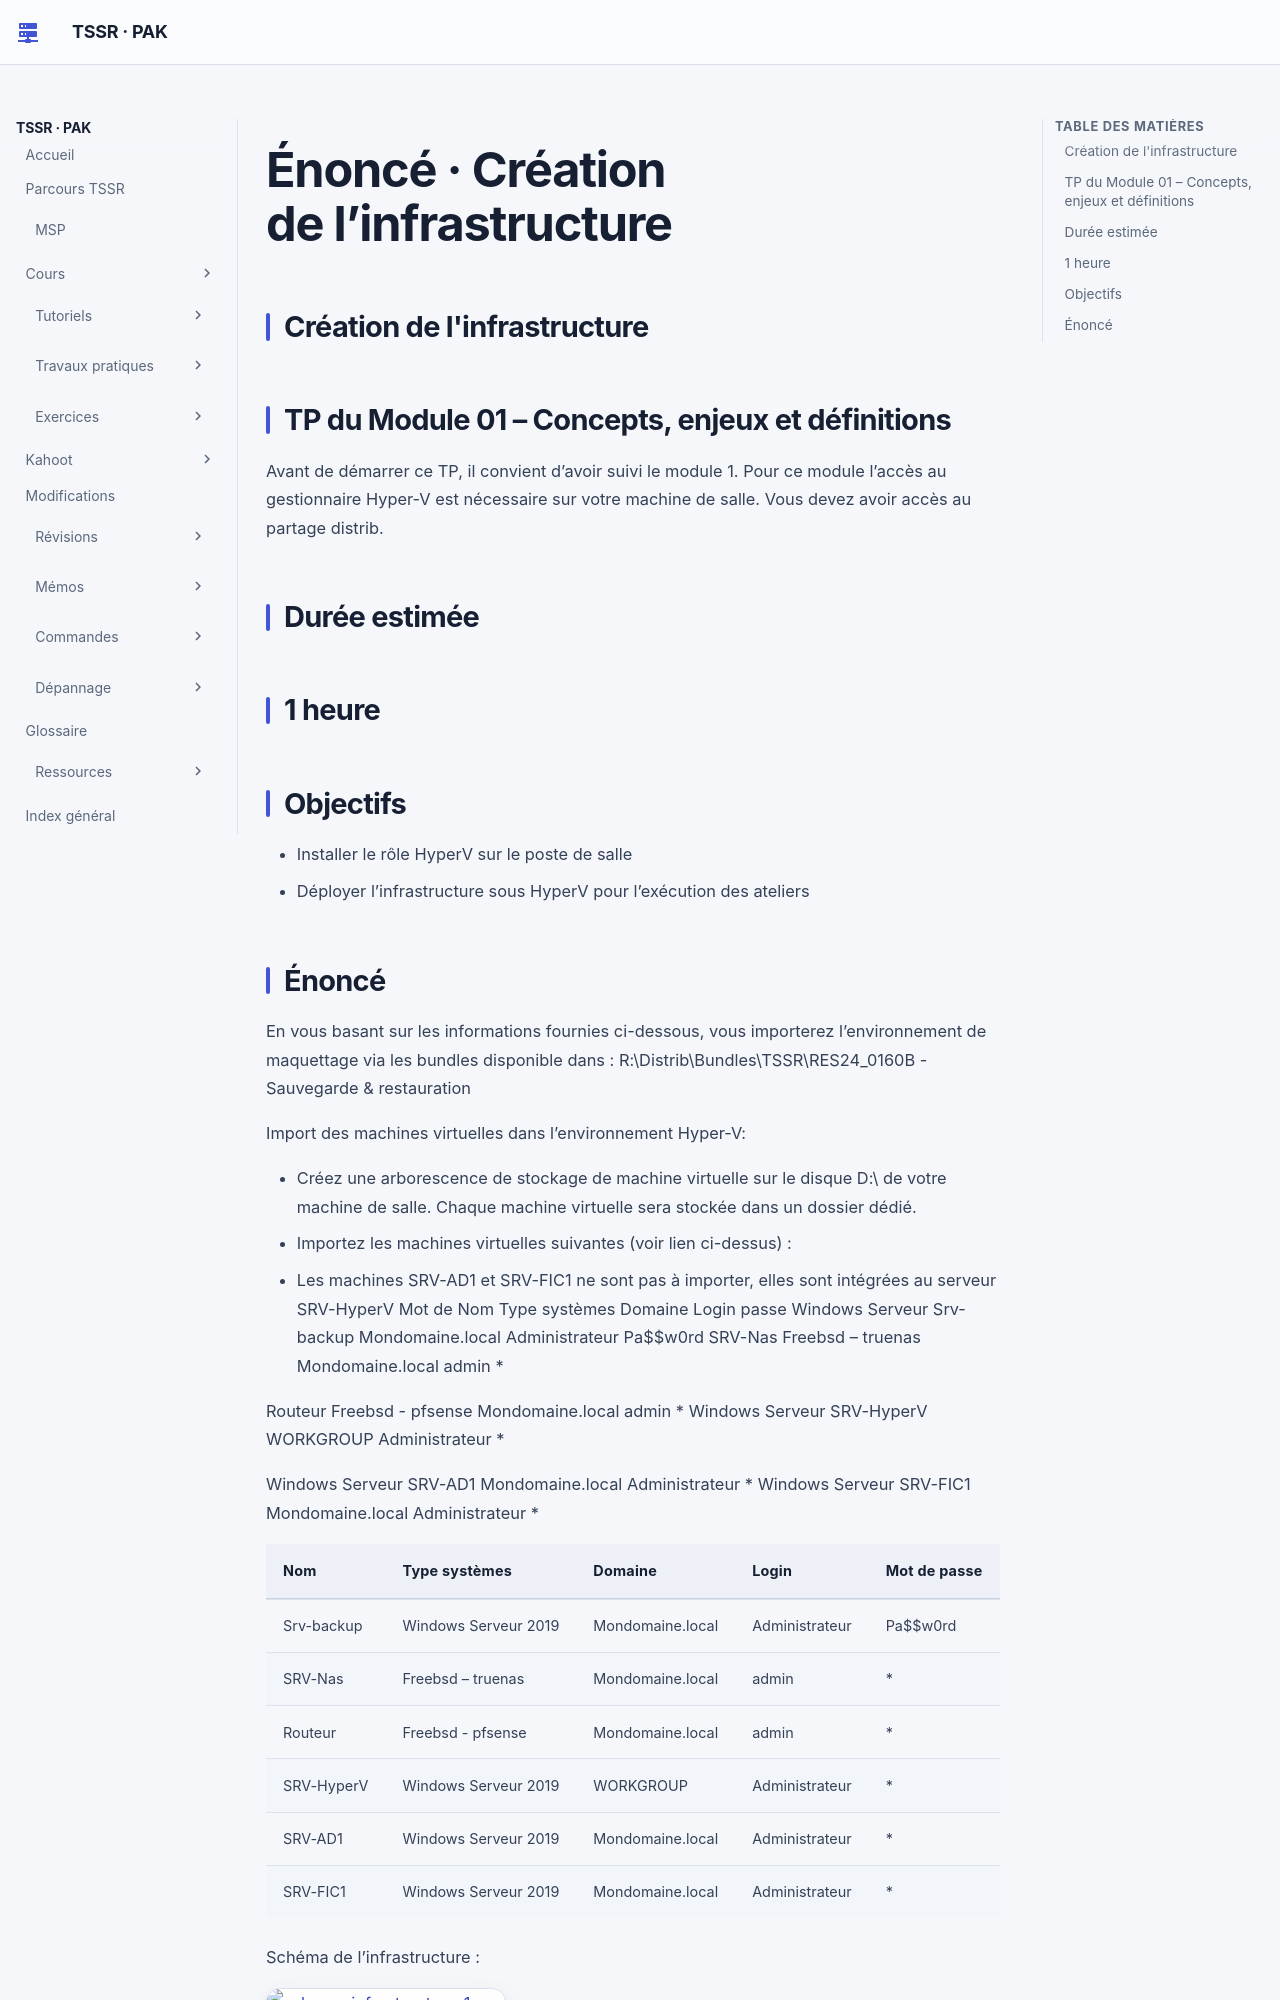

repository: sk34pk25/tssr-cours · page: tp/16-sauvegarde-et-restauration/module-01/enonces/index.html · generator: mkdocs

# Énoncé · Création de l’infrastructure

## Création de l'infrastructure

## TP du Module 01 – Concepts, enjeux et définitions

Avant de démarrer ce TP, il convient d’avoir suivi le module 1. Pour ce module l’accès au gestionnaire Hyper-V est nécessaire sur votre machine de salle. Vous devez avoir accès au partage distrib.

## Durée estimée

## 1 heure

## Objectifs

- Installer le rôle HyperV sur le poste de salle
- Déployer l’infrastructure sous HyperV pour l’exécution des ateliers
